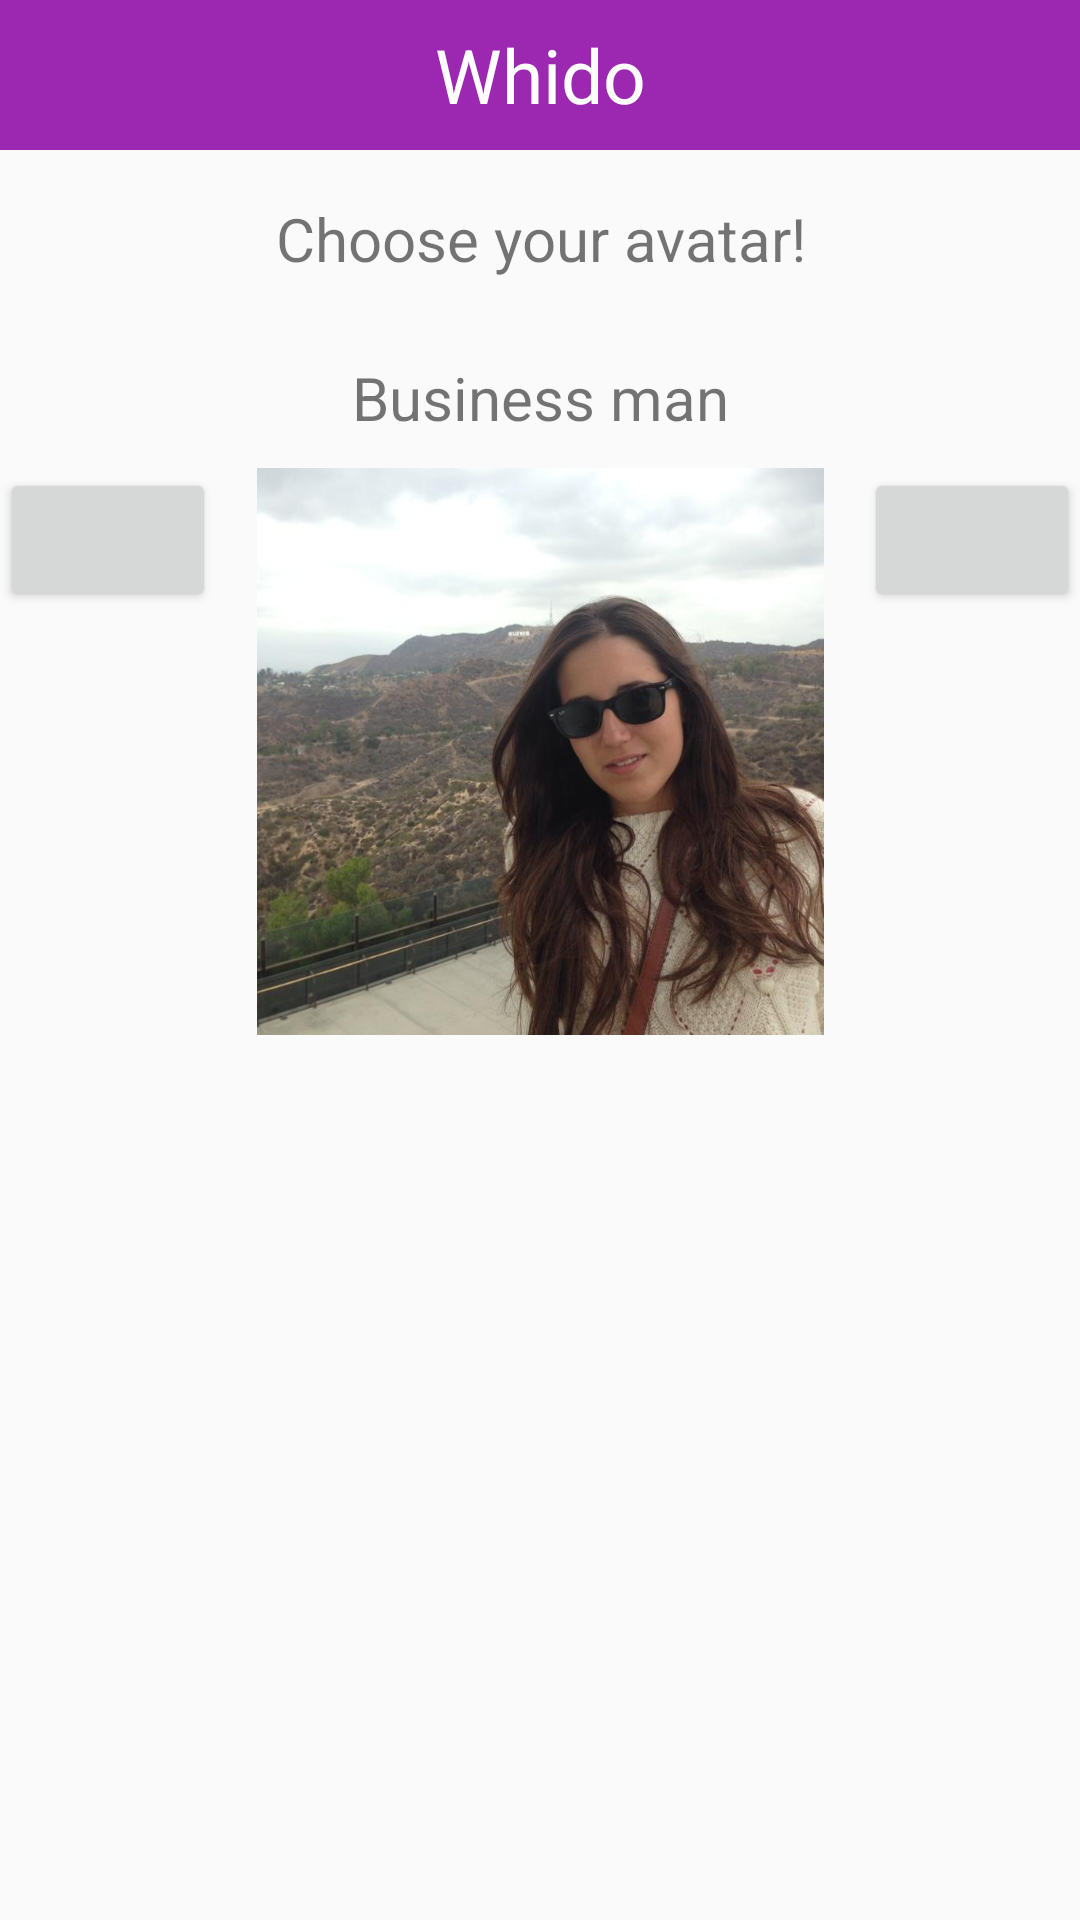

Write the Android layout XML for this screen, with the resource values it uses.
<!-- AndroidManifest.xml: application theme AppTheme -->
<!-- res/layout/choose_avatar.xml -->
<?xml version="1.0" encoding="utf-8"?>
<LinearLayout xmlns:android="http://schemas.android.com/apk/res/android"
    android:orientation="vertical" android:layout_width="match_parent"
    android:layout_height="match_parent"
    android:weightSum="100">

    <LinearLayout
        android:layout_width="match_parent"
        android:layout_height="50dp"
        android:background="@color/colorPrimary">

        <TextView
            android:layout_width="fill_parent"
            android:layout_height="fill_parent"
            android:text="Whido"
            android:textColor="@color/white"
            android:gravity="center"
            android:textSize="25dp"/>


    </LinearLayout>

    <LinearLayout
        android:layout_width="match_parent"
        android:layout_height="0dp"
        android:layout_weight="10">

        <TextView
            android:layout_width="match_parent"
            android:layout_height="match_parent"
            android:text="Choose your avatar!"
            android:gravity="center"
            android:textSize="20dp"/>

    </LinearLayout>

    <LinearLayout
        android:layout_width="match_parent"
        android:layout_height="0dp"
        android:layout_weight="40"
        android:orientation="vertical"
        android:weightSum="100">

        <TextView
            android:layout_width="match_parent"
            android:layout_height="0dp"
            android:text="Business man"
            android:textSize="20dp"
            android:gravity="center"
            android:layout_weight="20"/>

        <LinearLayout
            android:layout_width="match_parent"
            android:layout_height="0dp"
            android:layout_weight="80"
            android:orientation="horizontal"
            android:weightSum="100">

            <Button
                android:layout_width="0dp"
                android:layout_height="wrap_content"
                android:layout_weight="20"
                android:gravity="center_vertical"/>

            <ImageView
                android:layout_width="0dp"
                android:layout_height="wrap_content"
                android:layout_gravity="center"
                android:src="@drawable/sandra"
                android:layout_weight="60"
                android:id="@+id/imageView" />

            <Button
                android:layout_width="0dp"
                android:layout_height="wrap_content"
                android:layout_weight="20"
                />


        </LinearLayout>





    </LinearLayout>

    <LinearLayout
        android:layout_width="match_parent"
        android:layout_height="0dp"
        android:layout_weight="50"></LinearLayout>

</LinearLayout>
<!-- resources referenced by this layout -->
<resources>
  <color name="colorPrimary">#9C27B0</color>
  <color name="white">#FFFFFF</color>
  <!-- drawable sandra: jpg bitmap (drawable, 55685 bytes) -->
  <style name="AppTheme" parent="Theme.AppCompat.Light.NoActionBar">
          
          <item name="colorPrimary">@color/colorPrimary</item>
          <item name="colorPrimaryDark">@color/colorPrimaryDark</item>
          <item name="colorAccent">@color/colorPrimary</item>
  
          <item name="android:textSize">12dp</item>
  
      </style>
  <color name="colorPrimaryDark">#7B1FA2</color>
</resources>
